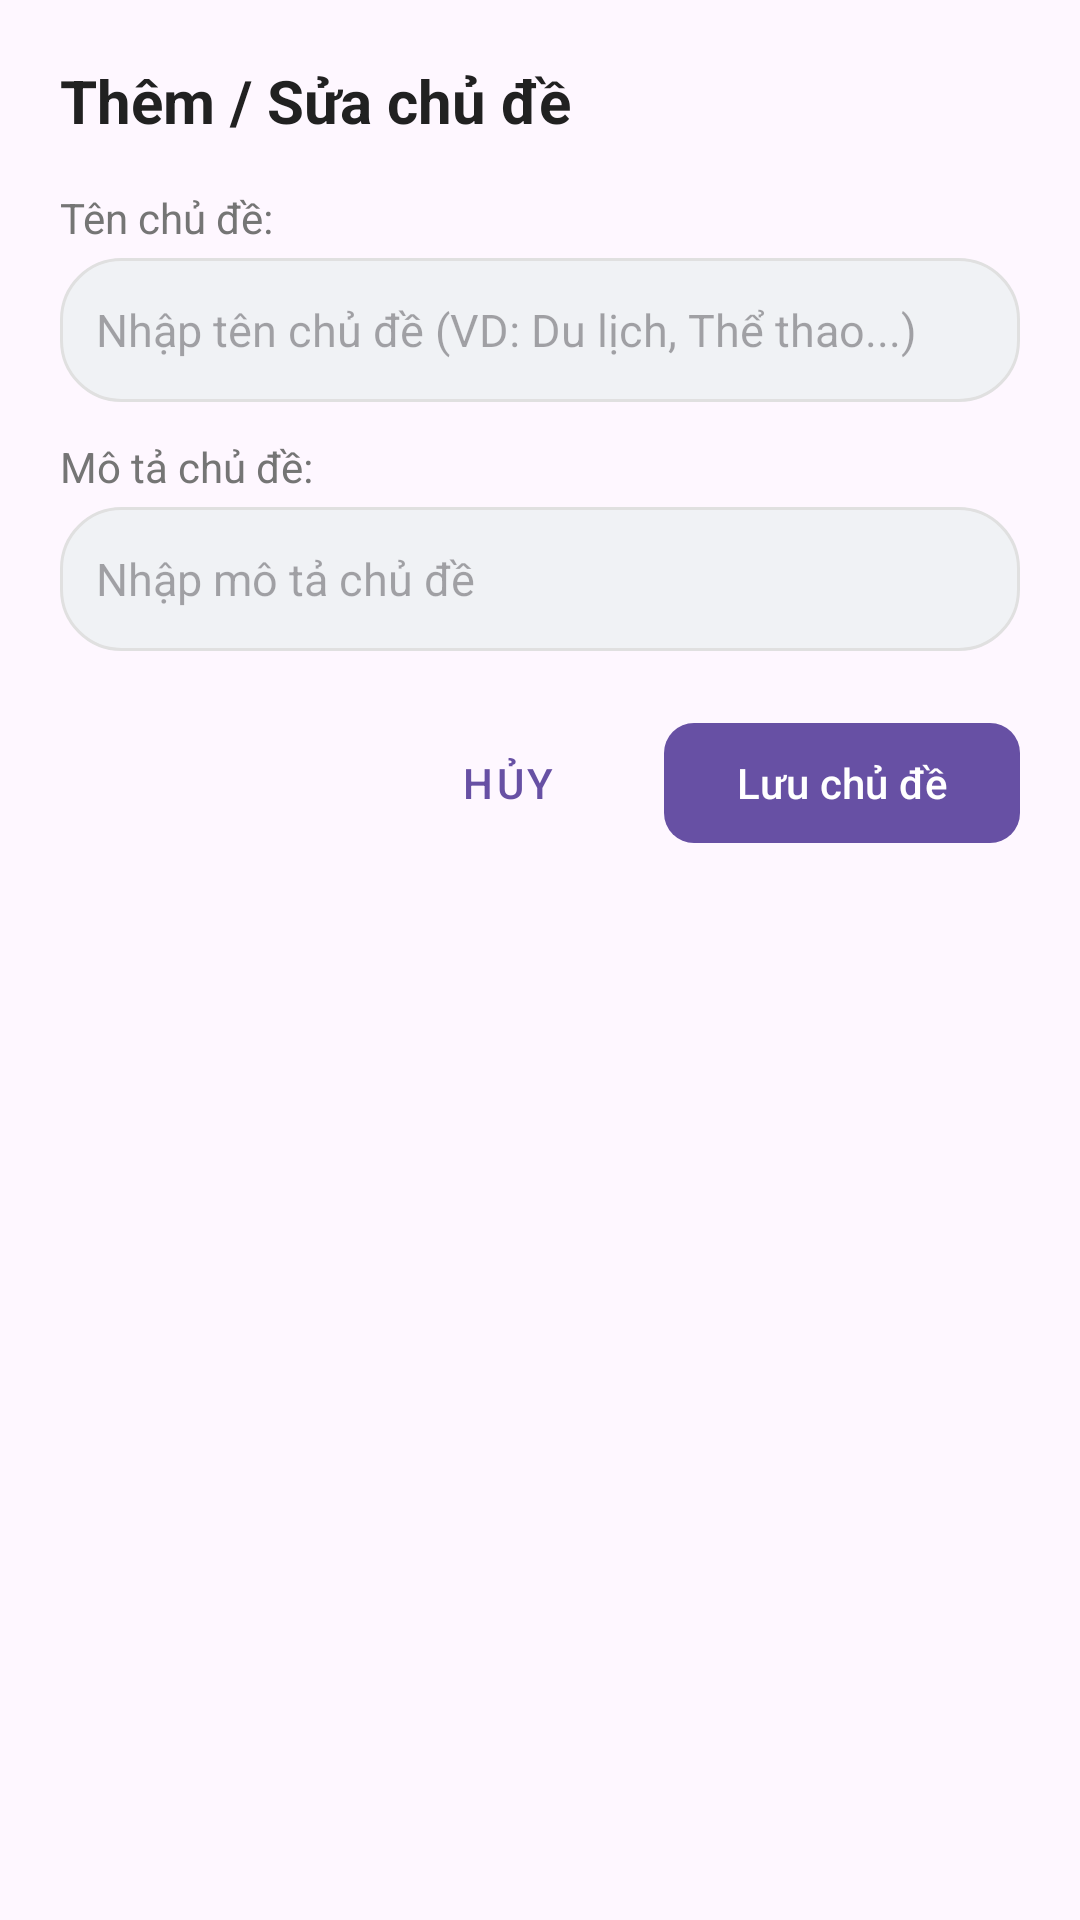

Android layout source for this screen:
<!-- AndroidManifest.xml: application theme Theme.ProjectHocTiengAnh -->
<!-- res/layout/dialog_sua_chu_de.xml -->
<?xml version="1.0" encoding="utf-8"?>
<LinearLayout xmlns:android="http://schemas.android.com/apk/res/android"
    xmlns:app="http://schemas.android.com/apk/res-auto"
    android:layout_width="match_parent"
    android:layout_height="wrap_content"
    android:orientation="vertical"
    android:padding="20dp">

    <TextView
        android:id="@+id/tvTopicDialogTitle"
        android:layout_width="wrap_content"
        android:layout_height="wrap_content"
        android:text="Thêm / Sửa chủ đề"
        android:textColor="@color/text_primary"
        android:textSize="20sp"
        android:textStyle="bold" />

    <TextView
        android:layout_width="wrap_content"
        android:layout_height="wrap_content"
        android:layout_marginTop="16dp"
        android:text="Tên chủ đề:"
        android:textColor="@color/text_secondary"
        android:textSize="14sp" />

    <EditText
        android:id="@+id/tv_topic_name"
        android:layout_width="match_parent"
        android:layout_height="48dp"
        android:layout_marginTop="4dp"
        android:background="@drawable/bg_pill_unselected"
        android:hint="Nhập tên chủ đề (VD: Du lịch, Thể thao...)"
        android:inputType="textCapSentences"
        android:paddingHorizontal="12dp"
        android:textSize="15sp" />

    <TextView
        android:layout_width="wrap_content"
        android:layout_height="wrap_content"
        android:layout_marginTop="12dp"
        android:text="Mô tả chủ đề:"
        android:textColor="@color/text_secondary"
        android:textSize="14sp" />

    <EditText
        android:id="@+id/tv_topic_desc"
        android:layout_width="match_parent"
        android:layout_height="48dp"
        android:layout_marginTop="4dp"
        android:background="@drawable/bg_pill_unselected"
        android:hint="Nhập mô tả chủ đề"
        android:inputType="textCapSentences"
        android:paddingHorizontal="12dp"
        android:textSize="15sp" />

    <LinearLayout
        android:layout_width="match_parent"
        android:layout_height="wrap_content"
        android:layout_marginTop="20dp"
        android:gravity="end"
        android:orientation="horizontal">

        <com.google.android.material.button.MaterialButton
            android:id="@+id/btnCancelTopic"
            style="@style/Widget.MaterialComponents.Button.TextButton"
            android:layout_width="wrap_content"
            android:layout_height="wrap_content"
            android:text="Hủy" />

        <com.google.android.material.button.MaterialButton
            android:id="@+id/btnSaveTopic"
            android:layout_width="wrap_content"
            android:layout_height="wrap_content"
            android:layout_marginStart="8dp"
            android:text="Lưu chủ đề"
            app:cornerRadius="10dp" />

    </LinearLayout>

</LinearLayout>
<!-- resources referenced by this layout -->
<resources>
  <color name="text_primary">#212121</color>
  <color name="text_secondary">#757575</color>
  <!-- drawable bg_pill_unselected (drawable) -->
  <?xml version="1.0" encoding="utf-8"?>
  <shape xmlns:android="http://schemas.android.com/apk/res/android"
      android:shape="rectangle">
      <solid android:color="@color/pill_unselected_bg" />
      <corners android:radius="20dp" />
      <stroke
          android:width="1dp"
          android:color="#E0E0E0" />
  </shape>
  <style name="Theme.ProjectHocTiengAnh" parent="Base.Theme.ProjectHocTiengAnh" />
  <color name="pill_unselected_bg">#F0F2F5</color>
  <style name="Base.Theme.ProjectHocTiengAnh" parent="Theme.Material3.DayNight.NoActionBar">
          
          
      </style>
</resources>
